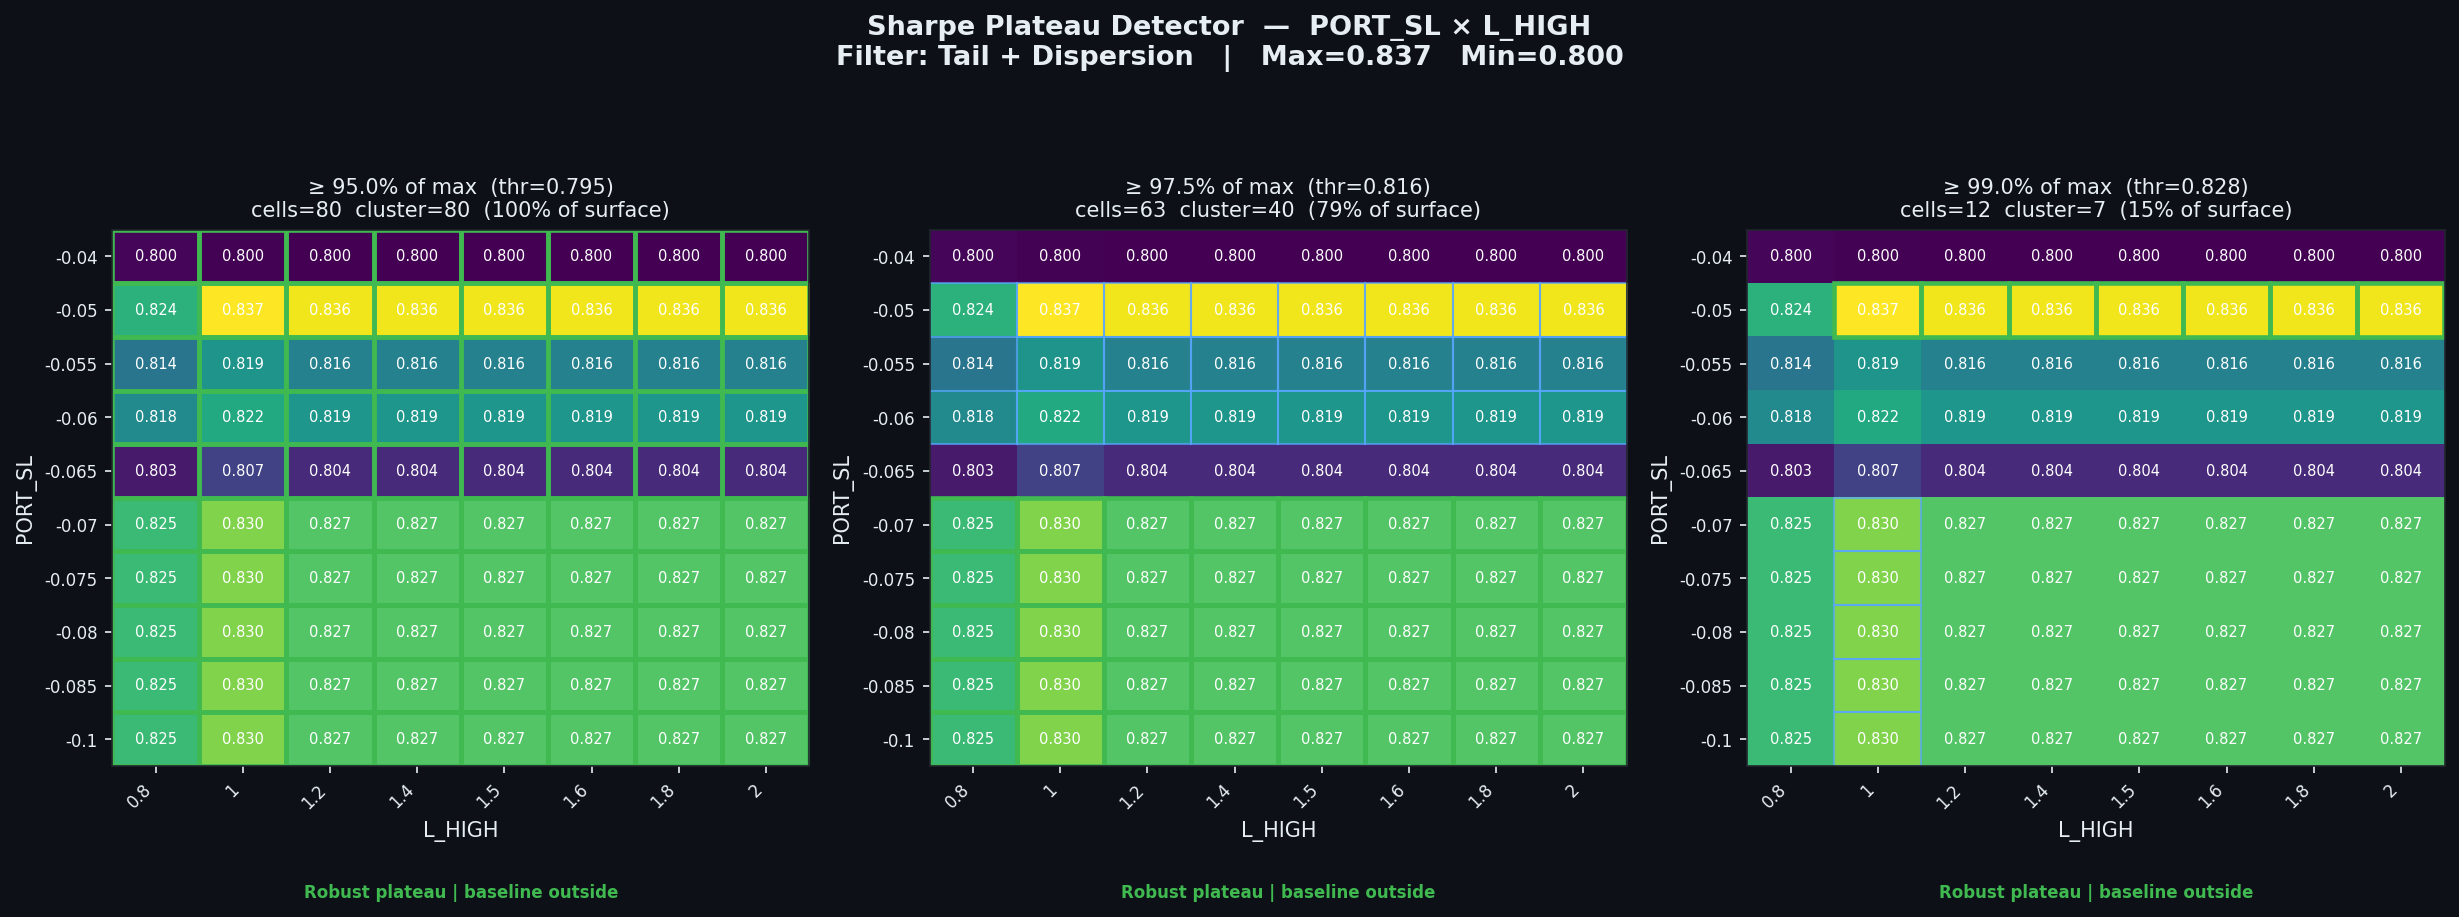

The table this chart was drawn from, first rows:
threshold_pct, threshold_sharpe, cells_above_threshold, pct_of_surface, largest_cluster_cells, baseline_in_cluster, verdict
0.95, 0.795, 80, 100.0, 80, False, Robust plateau | baseline outside
0.975, 0.8159, 63, 78.75, 40, False, Robust plateau | baseline outside
0.99, 0.8284, 12, 15.0, 7, False, Robust plateau | baseline outside
